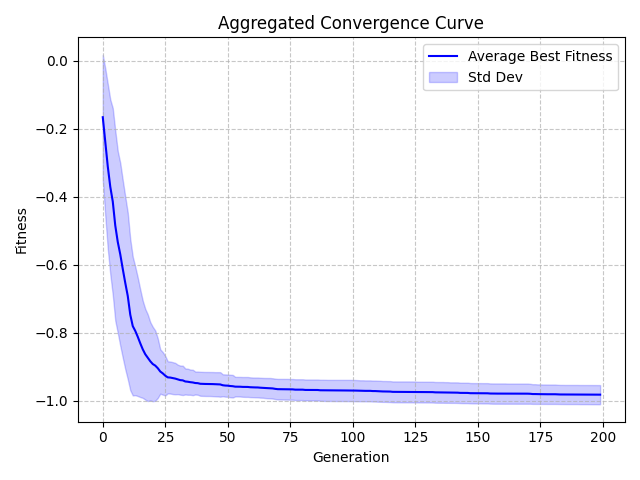

Data behind this chart, as committed beside it:
Generation, Value, StdDev
0, -0.1661, 0.1835
1, -0.239, 0.2168
2, -0.3106, 0.2426
3, -0.3704, 0.2567
4, -0.414, 0.2747
5, -0.4846, 0.2795
6, -0.5329, 0.2671
7, -0.5693, 0.2688
8, -0.6123, 0.2611
9, -0.6532, 0.2538
10, -0.6917, 0.2448
11, -0.7467, 0.2222
12, -0.7803, 0.2038
13, -0.7944, 0.189
14, -0.8117, 0.1742
15, -0.8308, 0.1581
16, -0.8485, 0.1428
17, -0.863, 0.1335
18, -0.8733, 0.1274
19, -0.8835, 0.1151
20, -0.8918, 0.1094
21, -0.8964, 0.1033
22, -0.904, 0.08765
23, -0.9137, 0.06526
24, -0.9192, 0.06258
25, -0.926, 0.05816
26, -0.931, 0.0472
27, -0.9316, 0.04708
28, -0.9332, 0.04693
29, -0.9346, 0.04619
30, -0.937, 0.04332
31, -0.9391, 0.0428
32, -0.9398, 0.04317
33, -0.943, 0.03829
34, -0.9438, 0.0383
35, -0.9451, 0.03704
36, -0.946, 0.03742
37, -0.9476, 0.03376
38, -0.948, 0.03412
39, -0.9498, 0.03528
40, -0.9502, 0.03531
41, -0.9504, 0.0353
42, -0.9504, 0.03532
43, -0.9505, 0.0353
44, -0.9508, 0.03547
45, -0.9512, 0.03553
46, -0.9513, 0.0357
47, -0.9518, 0.03608
48, -0.9541, 0.03224
49, -0.9551, 0.03267
50, -0.9554, 0.03278
51, -0.9564, 0.03309
52, -0.957, 0.03322
53, -0.9583, 0.02876
54, -0.9583, 0.02877
55, -0.9585, 0.02884
56, -0.959, 0.0291
57, -0.9592, 0.02925
58, -0.9592, 0.02926
59, -0.96, 0.02908
... 140 more rows
